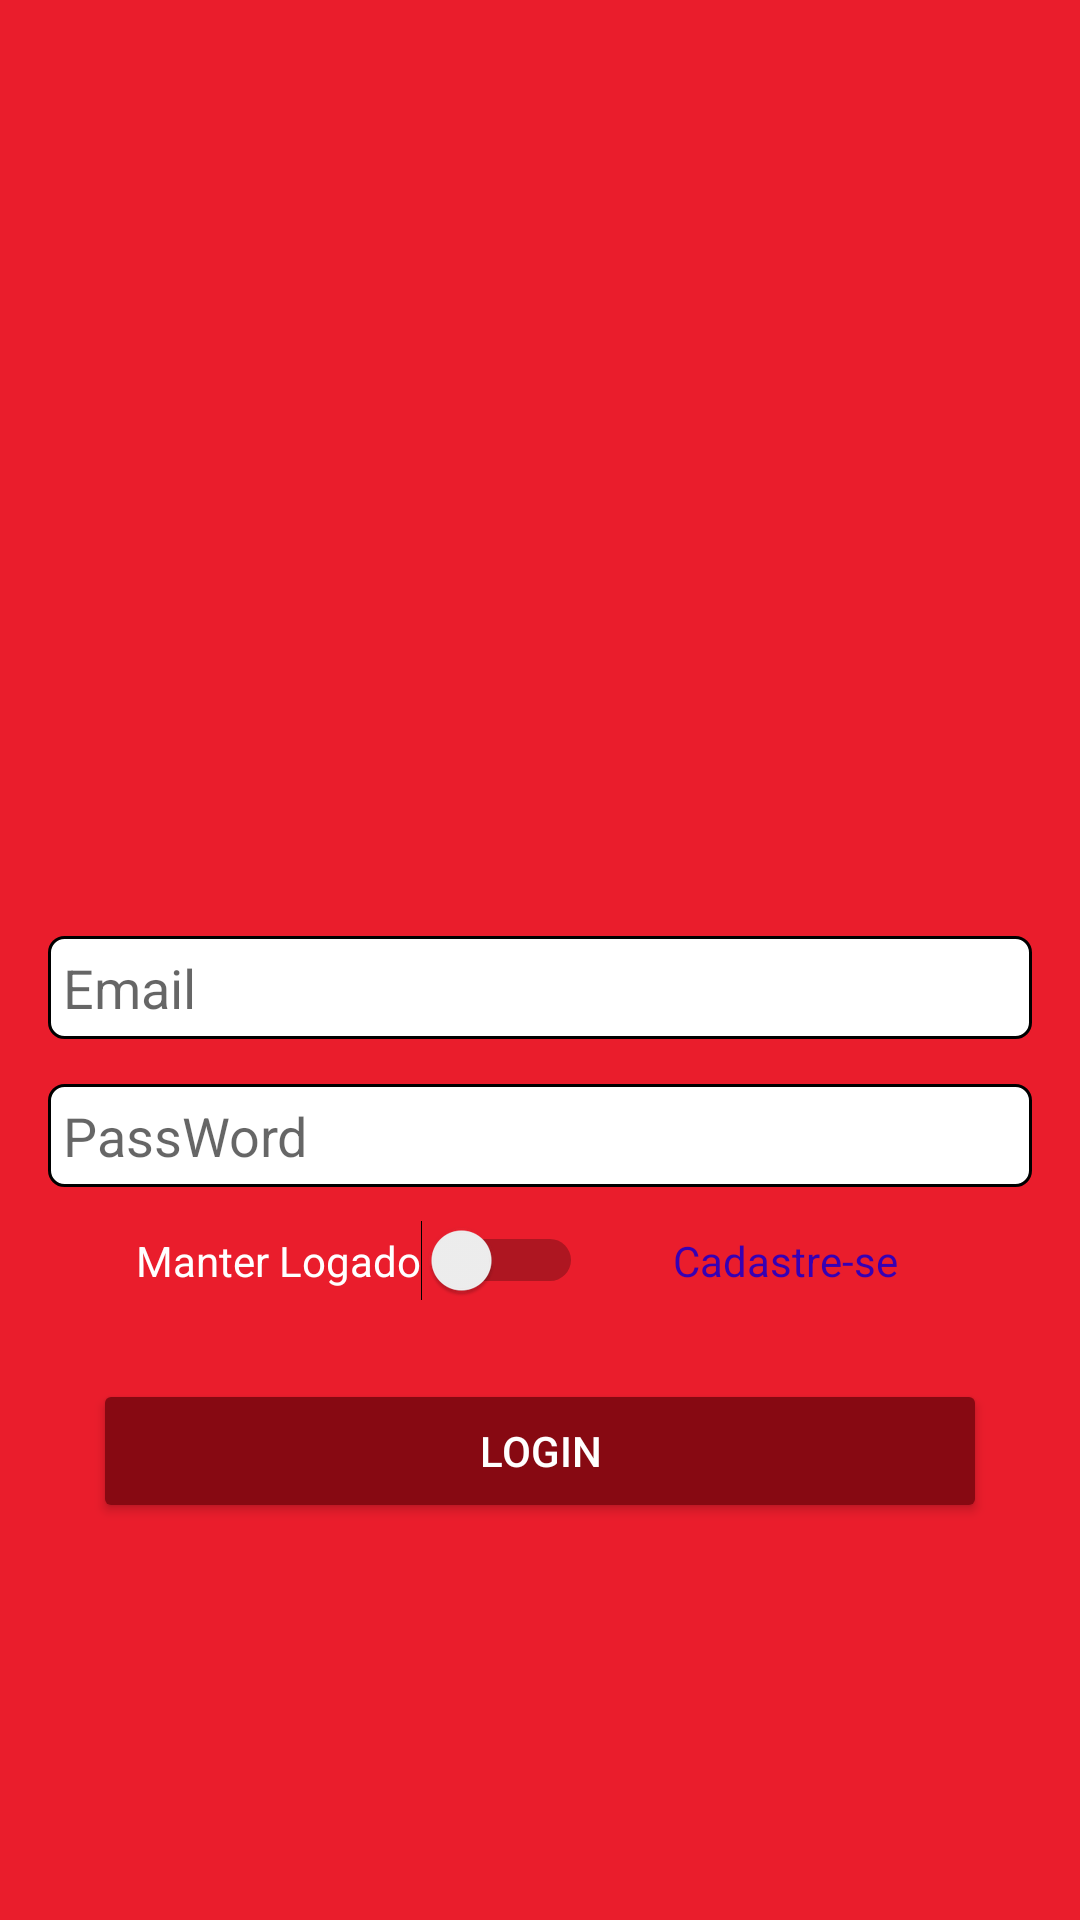

Write the Android layout XML for this screen, with the resource values it uses.
<!-- AndroidManifest.xml: application theme AppTheme -->
<!-- res/layout/fragment_login.xml -->
<?xml version="1.0" encoding="utf-8"?>
<LinearLayout xmlns:android="http://schemas.android.com/apk/res/android"
    xmlns:app="http://schemas.android.com/apk/res-auto"
    xmlns:tools="http://schemas.android.com/tools"
    android:layout_width="match_parent"
    android:layout_height="match_parent"
    android:background="@color/BackFood"
    android:gravity="center"
    android:orientation="vertical"
    android:padding="@dimen/epaço_padrao_lenar"
    tools:context=".views.fragments.LoginFragment">

    <ImageView
        android:id="@+id/imageView"
        android:layout_width="wrap_content"
        android:layout_height="@dimen/dm_logo_cadastro_hei"
        android:layout_margin="@dimen/marg_padrao"
        android:src="@drawable/logo" />

    <EditText
        android:id="@+id/editTextTextPersonName"
        android:layout_width="match_parent"
        android:layout_height="wrap_content"
        android:layout_marginTop="@dimen/marg_padrao"
        android:background="@drawable/layout_text"
        android:ems="10"
        android:hint="@string/email"
        android:inputType="textPersonName"
        android:padding="@dimen/padding_padrao" />

    <EditText
        android:id="@+id/editTextTextPassword"
        android:layout_width="match_parent"
        android:layout_height="wrap_content"
        android:layout_marginTop="@dimen/marg_padrao"
        android:background="@drawable/layout_text"
        android:ems="10"
        android:hint="@string/passWord"
        android:inputType="textPassword"
        android:padding="@dimen/padding_padrao" />

    <LinearLayout
        android:layout_width="match_parent"
        android:layout_height="wrap_content"
        android:gravity="center"
        android:orientation="horizontal">

        <TextView
            android:id="@+id/textManterLog"
            android:layout_width="wrap_content"
            android:layout_height="wrap_content"
            android:layout_weight="0"
            android:text="@string/text_logar"
            android:textColor="@color/white" />

        <Switch
            android:id="@+id/switch1"
            android:layout_width="wrap_content"
            android:layout_height="wrap_content"
            android:layout_marginRight="@dimen/marg_padrao"
            android:layout_weight="0"
            android:backgroundTint="@color/white" />

        <TextView
            android:id="@+id/textViewCadastro"
            android:layout_width="wrap_content"
            android:layout_height="wrap_content"
            android:layout_margin="@dimen/marg_padrao"
            android:layout_weight="0"
            android:text="@string/text_cadastrar"
            android:textColor="@color/purple_700" />
    </LinearLayout>

    <Button
        android:id="@+id/buttonAcesso"
        android:layout_width="match_parent"
        android:layout_height="wrap_content"
        android:layout_margin="@dimen/marg_padrao"
        android:theme="@style/botao_padrao"
        android:text="Login" />
</LinearLayout>
<!-- resources referenced by this layout -->
<resources>
  <color name="BackFood">#Ea1d2c</color>
  <color name="purple_700">#FF3700B3</color>
  <color name="white">#FFFFFFFF</color>
  <dimen name="dm_logo_cadastro_hei">150dp</dimen>
  <dimen name="marg_padrao">15dp</dimen>
  <dimen name="padding_padrao">5dp</dimen>
  <!-- drawable layout_text (drawable) -->
  <?xml version="1.0" encoding="utf-8"?>
  <shape
      xmlns:android="http://schemas.android.com/apk/res/android"
      android:shape="rectangle"
      >
      <solid android:color="@color/white"/>
      <stroke android:width="1dp"
          android:color="@color/black"
          />
      <corners android:radius="5dp"/>
  
  
  </shape>
  <string name="email">Email</string>
  <string name="passWord">PassWord</string>
  <string name="text_cadastrar">Cadastre-se</string>
  <string name="text_logar">Manter Logado</string>
  <style name="botao_padrao" parent="Theme.AppCompat.Light">
          <item name="colorControlHighlight">#FF404E</item>
          <item name="colorButtonNormal">@color/AssetFood</item>
          <item name="android:textColor">@android:color/white</item>
      </style>
  <style name="AppTheme" parent="Theme.AppCompat.Light.NoActionBar">
          <item name="colorPrimary">@color/white</item>
          <item name="colorPrimaryDark">@color/readFood</item>
          <item name="colorPrimaryVariant">@color/AssetFood</item>
          <item name="colorOnPrimary">@color/white</item>
          
          <item name="colorSecondary">@color/teal_200</item>
          <item name="colorSecondaryVariant">@color/teal_700</item>
          <item name="colorOnSecondary">@color/black</item>
          
          <item name="android:statusBarColor" tools:targetApi="l">?attr/colorPrimaryVariant</item>
  
          
  
      </style>
  <color name="black">#FF000000</color>
  <color name="AssetFood">#870912</color>
  <color name="readFood">#A50A15</color>
  <color name="teal_200">#FF03DAC5</color>
  <color name="teal_700">#FF018786</color>
</resources>
